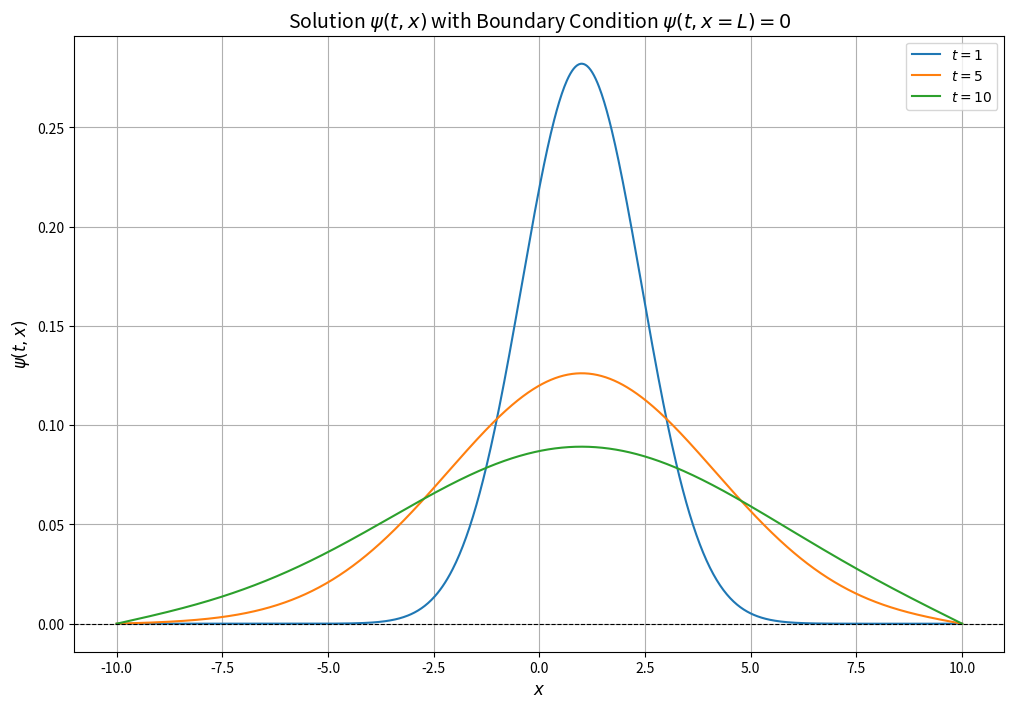

The matplotlib source for this figure:
import numpy as np
import matplotlib.pyplot as plt

L = 10  
x0 = 1  
x_vals = np.linspace(-10, 10, 1000)  

def psi(t, x, L, x0):
    psi_values = np.zeros_like(x)  
    
    for n in range(-1000, 1000):  
        x_n = 2 * L * n + (-1) ** n * x0
        psi_values += (-1) ** n / np.sqrt(4 * np.pi * t) * np.exp(-((x - x_n) ** 2) / (4 * t))
    
    return psi_values


t_values = [1, 5, 10]

plt.figure(figsize=(12, 8))

for t in t_values:
    psi_values = psi(t, x_vals, L, x0)
    plt.plot(x_vals, psi_values, label=f'$t={t}$')

plt.axhline(0, color='black', linestyle='--', linewidth=0.8)
plt.title(r'Solution $\psi(t, x)$ with Boundary Condition $\psi(t, x=L)=0$', fontsize=14)
plt.xlabel(r'$x$', fontsize=12)
plt.ylabel(r'$\psi(t, x)$', fontsize=12)
plt.legend()
plt.grid()
plt.show()